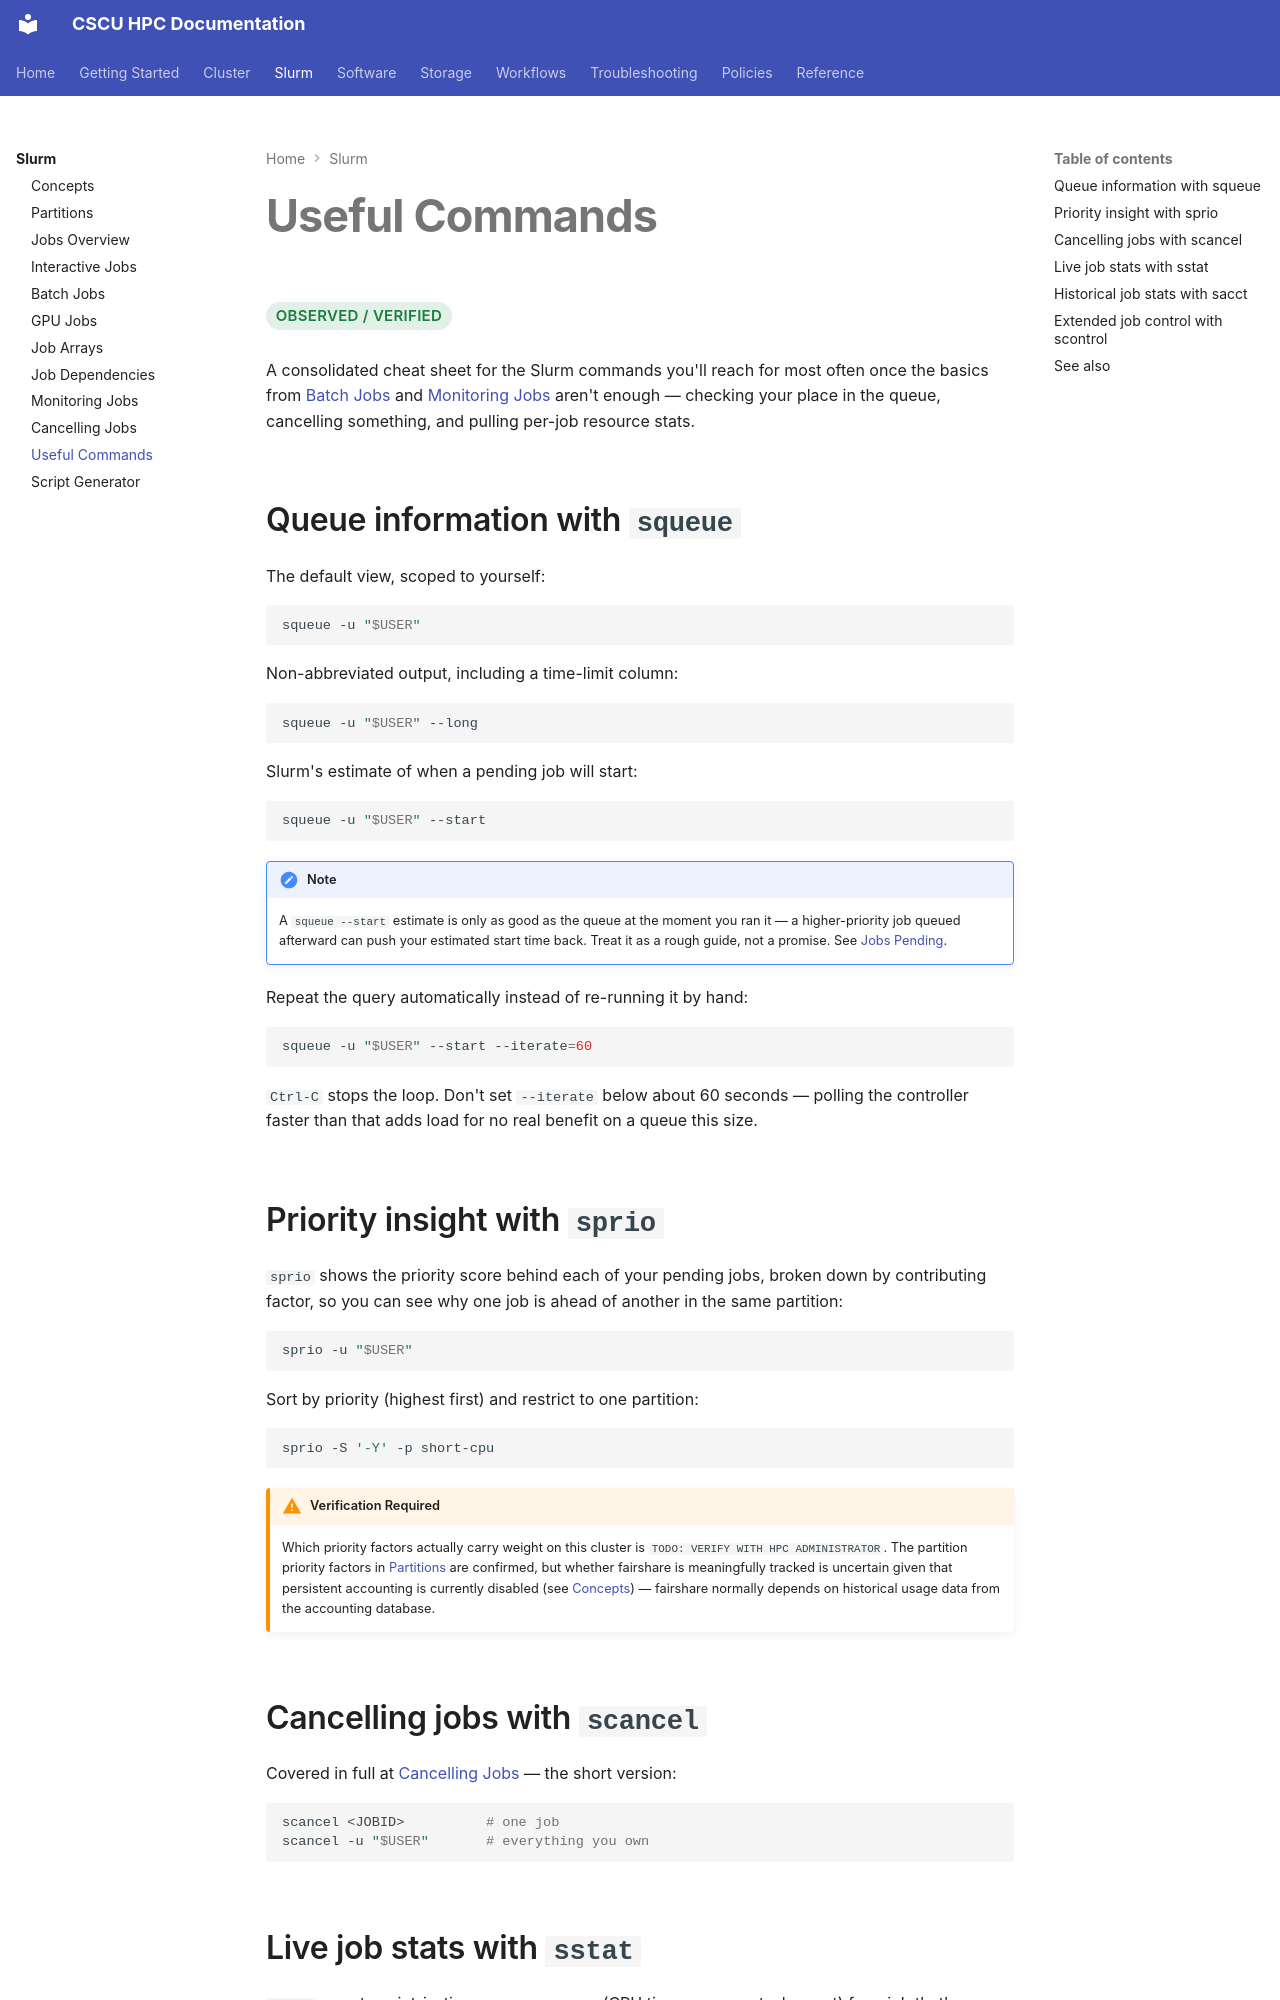

repository: Center-for-Quantum-and-Nanotechnology/HPC_Documentation · page: slurm/useful-commands/index.html · generator: mkdocs

# Useful Commands

<span class="hpc-status hpc-status--verified">Observed / Verified</span>

A consolidated cheat sheet for the Slurm commands you'll reach for most
often once the basics from [Batch Jobs](batch-jobs.md) and
[Monitoring Jobs](monitoring.md) aren't enough — checking your place in
the queue, cancelling something, and pulling per-job resource stats.

## Queue information with `squeue`

The default view, scoped to yourself:

```bash
squeue -u "$USER"
```

Non-abbreviated output, including a time-limit column:

```bash
squeue -u "$USER" --long
```

Slurm's estimate of when a pending job will start:

```bash
squeue -u "$USER" --start
```

!!! note
    A `squeue --start` estimate is only as good as the queue at the
    moment you ran it — a higher-priority job queued afterward can push
    your estimated start time back. Treat it as a rough guide, not a
    promise. See [Jobs Pending](../troubleshooting/jobs-pending.md).

Repeat the query automatically instead of re-running it by hand:

```bash
squeue -u "$USER" --start --iterate=60
```

`Ctrl-C` stops the loop. Don't set `--iterate` below about 60 seconds —
polling the controller faster than that adds load for no real benefit on
a queue this size.

## Priority insight with `sprio`

`sprio` shows the priority score behind each of your pending jobs,
broken down by contributing factor, so you can see why one job is ahead
of another in the same partition:

```bash
sprio -u "$USER"
```

Sort by priority (highest first) and restrict to one partition:

```bash
sprio -S '-Y' -p short-cpu
```

!!! warning "Verification Required"
    Which priority factors actually carry weight on this cluster is
    `TODO: VERIFY WITH HPC ADMINISTRATOR`. The partition priority factors
    in [Partitions](partitions.md) are confirmed, but whether fairshare
    is meaningfully tracked is uncertain given that persistent accounting
    is currently disabled (see [Concepts](concepts.md)) — fairshare
    normally depends on historical usage data from the accounting
    database.

## Cancelling jobs with `scancel`

Covered in full at [Cancelling Jobs](cancellation.md) — the short
version:

```bash
scancel <JOBID>          # one job
scancel -u "$USER"       # everything you own
```
